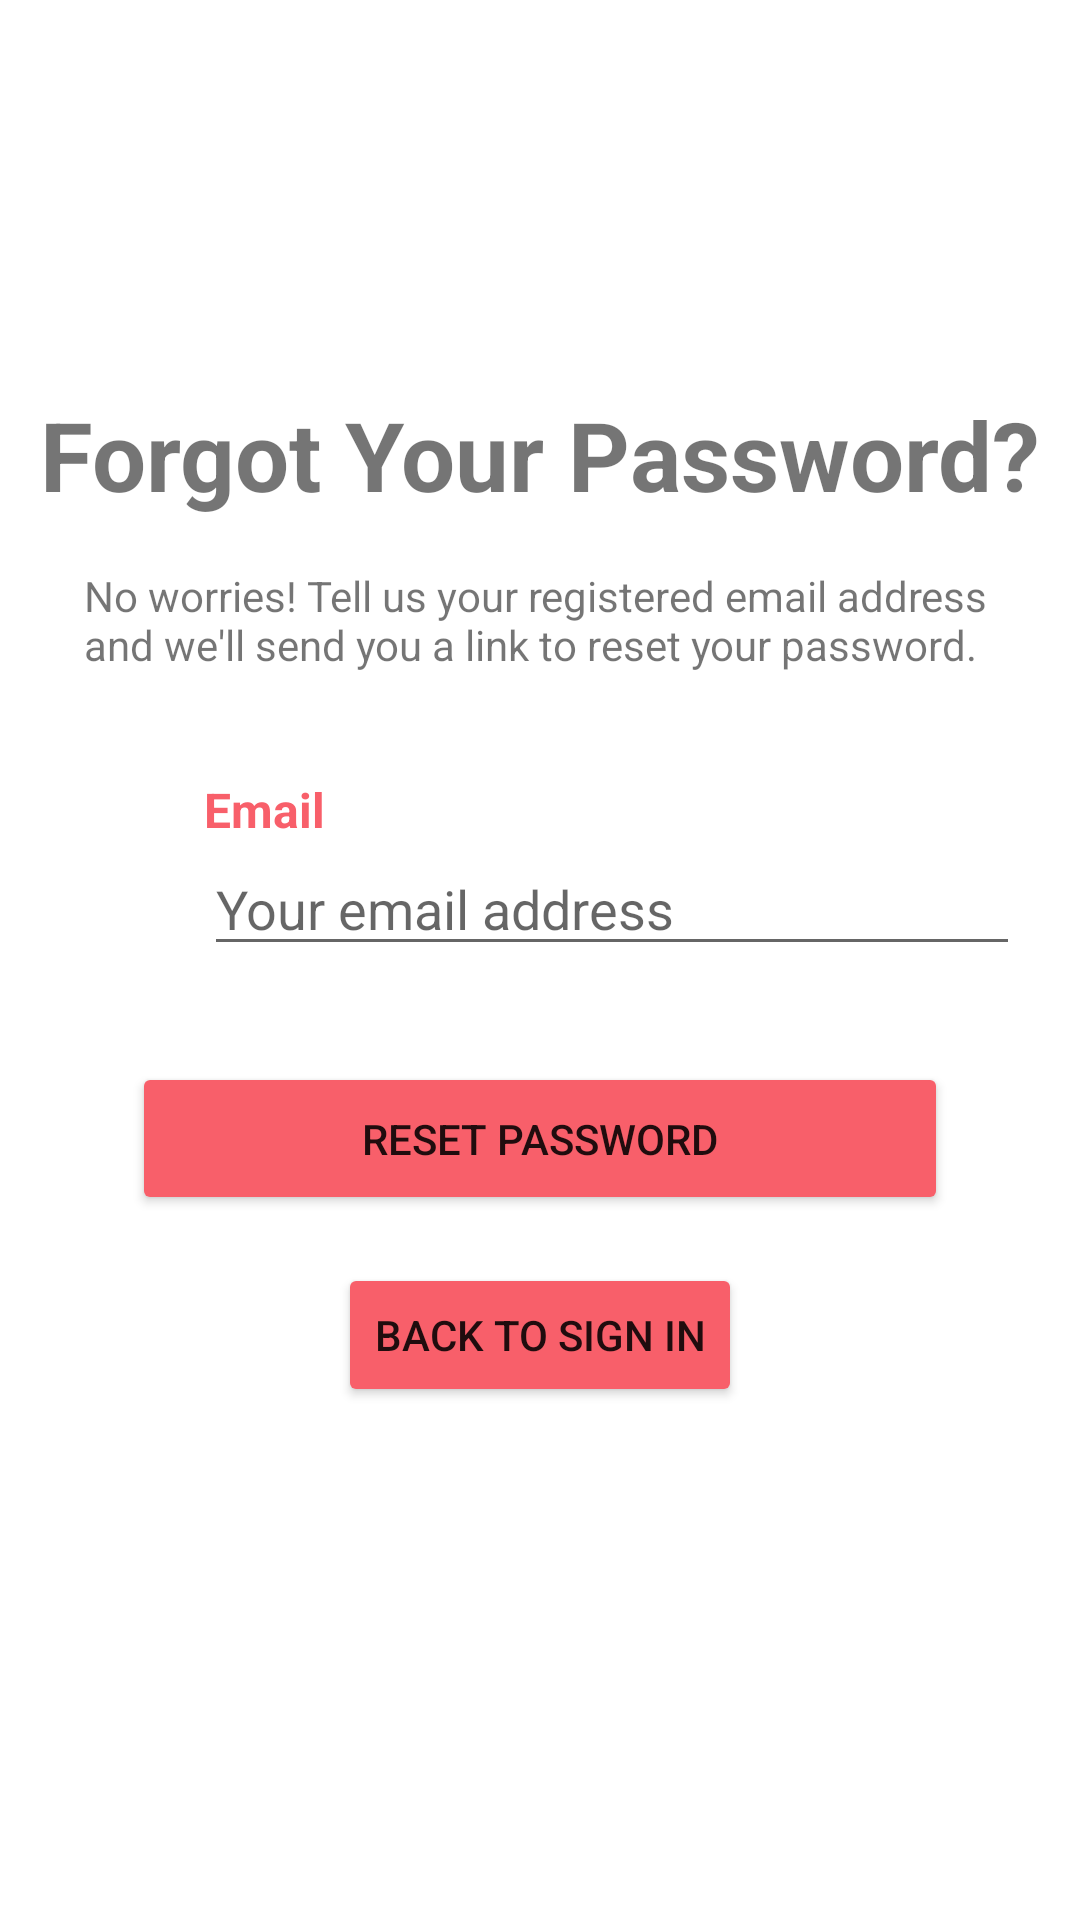

Produce the Android XML layout that renders to this screen, including the resource entries it uses.
<!-- AndroidManifest.xml: application theme Theme.IASubstituteTeacher -->
<!-- res/layout/activity_forgot_password.xml -->
<?xml version="1.0" encoding="utf-8"?>
<androidx.constraintlayout.widget.ConstraintLayout xmlns:android="http://schemas.android.com/apk/res/android"
    xmlns:app="http://schemas.android.com/apk/res-auto"
    xmlns:tools="http://schemas.android.com/tools"
    android:layout_width="match_parent"
    android:layout_height="match_parent"
    tools:context=".SignInThings.ForgotPasswordActivity">

    <Button
        android:id="@+id/button3"
        android:layout_width="272dp"
        android:layout_height="51dp"
        android:layout_marginTop="32dp"
        android:onClick="changePassword"
        android:text="Reset Password"
        app:backgroundTint="#f85f6a"
        app:layout_constraintEnd_toEndOf="parent"
        app:layout_constraintHorizontal_bias="0.5"
        app:layout_constraintStart_toStartOf="parent"
        app:layout_constraintTop_toBottomOf="@+id/editTextEmail3" />

    <TextView
        android:id="@+id/textView19"
        android:layout_width="wrap_content"
        android:layout_height="wrap_content"
        android:layout_marginTop="130dp"
        android:text="Forgot Your Password?"
        android:textSize="32sp"
        android:textStyle="bold"
        app:layout_constraintEnd_toEndOf="parent"
        app:layout_constraintHorizontal_bias="0.5"
        app:layout_constraintStart_toStartOf="parent"
        app:layout_constraintTop_toTopOf="parent" />

    <TextView
        android:id="@+id/textView17"
        android:layout_width="wrap_content"
        android:layout_height="wrap_content"
        android:layout_marginStart="68dp"
        android:layout_marginLeft="68dp"
        android:layout_marginTop="32dp"
        android:text="Email"
        android:textColor="#f85f6a"
        android:textSize="16sp"
        android:textStyle="bold"
        app:layout_constraintStart_toStartOf="parent"
        app:layout_constraintTop_toBottomOf="@+id/textView21" />

    <EditText
        android:id="@+id/editTextEmail3"
        android:layout_width="272dp"
        android:layout_height="wrap_content"
        android:ems="10"
        android:hint="Your email address"
        android:inputType="textPersonName"
        app:layout_constraintStart_toStartOf="@+id/textView17"
        app:layout_constraintTop_toBottomOf="@+id/textView17" />

    <TextView
        android:id="@+id/textView21"
        android:layout_width="304dp"
        android:layout_height="38dp"
        android:layout_marginTop="16dp"
        android:text="No worries! Tell us your registered email address and we'll send you a link to reset your password."
        app:layout_constraintEnd_toEndOf="parent"
        app:layout_constraintHorizontal_bias="0.5"
        app:layout_constraintStart_toStartOf="parent"
        app:layout_constraintTop_toBottomOf="@+id/textView19" />

    <Button
        android:id="@+id/button4"
        android:layout_width="wrap_content"
        android:layout_height="wrap_content"
        android:layout_marginTop="16dp"
        android:onClick="toSignIn"
        android:text="Back to Sign In"
        app:backgroundTint="#f85f6a"
        app:layout_constraintEnd_toEndOf="parent"
        app:layout_constraintHorizontal_bias="0.5"
        app:layout_constraintStart_toStartOf="parent"
        app:layout_constraintTop_toBottomOf="@+id/button3" />

</androidx.constraintlayout.widget.ConstraintLayout>
<!-- resources referenced by this layout -->
<resources>
  <style name="Theme.IASubstituteTeacher" parent="Theme.MaterialComponents.DayNight.DarkActionBar">
          
          <item name="colorPrimary">@color/purple_500</item>
          <item name="colorPrimaryVariant">@color/purple_700</item>
          <item name="colorOnPrimary">@color/white</item>
          
          <item name="colorSecondary">@color/teal_200</item>
          <item name="colorSecondaryVariant">@color/teal_700</item>
          <item name="colorOnSecondary">@color/black</item>
          
          <item name="android:statusBarColor" tools:targetApi="l">?attr/colorPrimaryVariant</item>
          
      </style>
  <!-- not gathered from this repository: default colours our renderer supplied (Android Studio template values) -->
  <color name="purple_500">#FF6200EE</color>
  <color name="purple_700">#FF3700B3</color>
  <color name="teal_200">#FF03DAC5</color>
  <color name="teal_700">#FF018786</color>
  <color name="black">#FF000000</color>
  <color name="white">#FFFFFFFF</color>
</resources>
